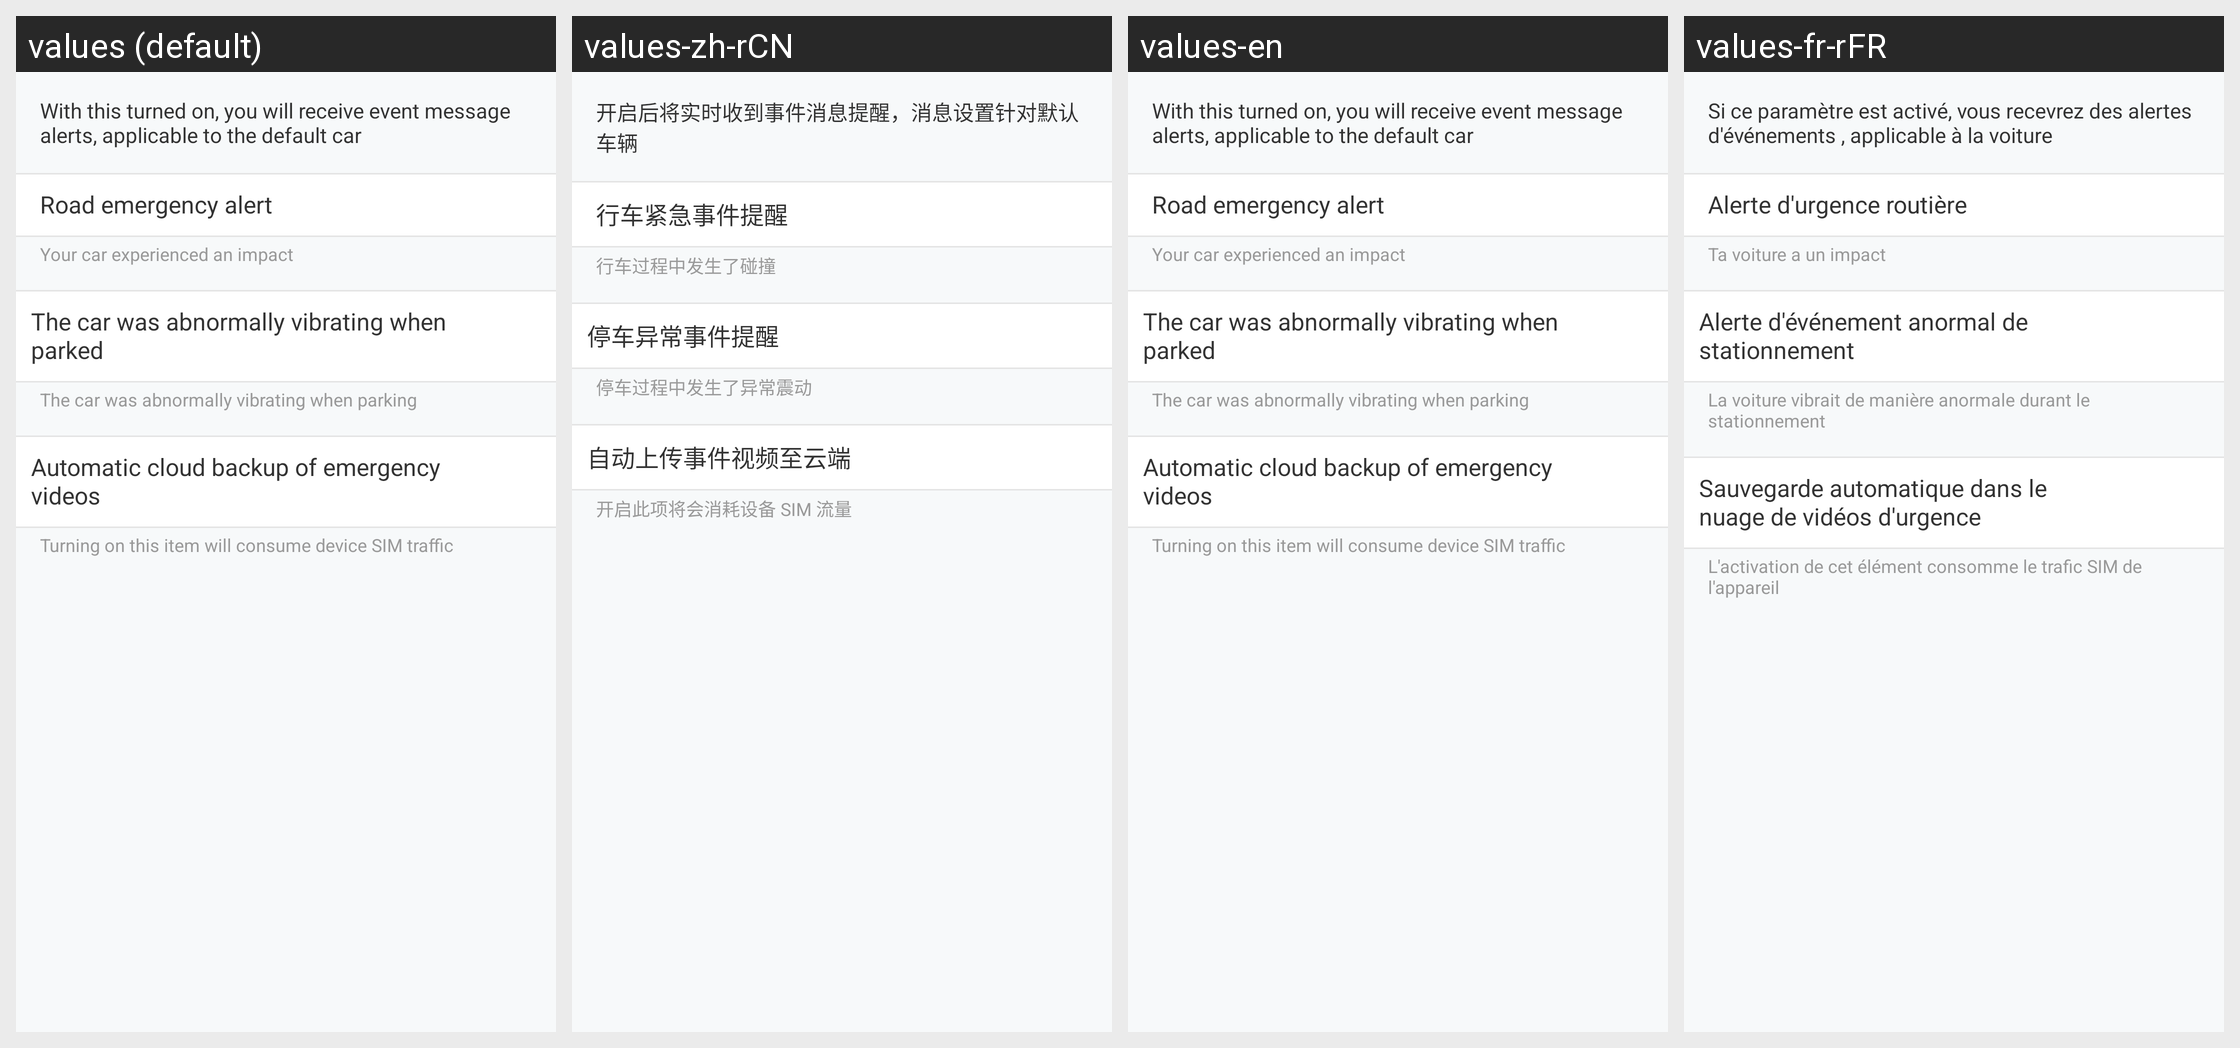

Translations of the strings shown on this Android screen, per locale in the grid:
Android screen res/layout/message_activitiy.xml rendered under 4 locales, left to right: values (default), values-zh-rCN, values-en, values-fr-rFR. Device: Nexus 5 (rendered at 1080×1920; each locale shown at half size, 540×960, under a caption strip naming it); theme AppTheme.
Other locales in the repository, not shown: values-de-rDE, values-it-rIT, values-ru-rRU, values-zh-rHK, values-zh-rTW.
Strings drawn on this screen, with the default value and each locale's value (text and hints the layout hard-codes, and strings that could not be matched under every locale, appear in the picture but are not listed):

message_title_hint
  values: With this turned on, you will receive event message alerts, applicable to the default car
  values-zh-rCN: 开启后将实时收到事件消息提醒，消息设置针对默认车辆
  values-en: With this turned on, you will receive event message alerts, applicable to the default car
  values-fr-rFR: Si ce paramètre est activé, vous recevrez des alertes d'événements , applicable à la voiture

event_argent
  values: Road emergency alert
  values-zh-rCN: 行车紧急事件提醒
  values-en: Road emergency alert
  values-fr-rFR: Alerte d'urgence routière

urgent_hint
  values: Your car experienced an impact
  values-zh-rCN: 行车过程中发生了碰撞
  values-en: Your car experienced an impact
  values-fr-rFR: Ta voiture a un impact

exception_hint
  values: The car was abnormally vibrating when parked
  values-zh-rCN: 停车异常事件提醒
  values-en: The car was abnormally vibrating when parked
  values-fr-rFR: Alerte d'événement anormal de stationnement

exception_hint_1
  values: The car was abnormally vibrating when parking
  values-zh-rCN: 停车过程中发生了异常震动
  values-en: The car was abnormally vibrating when parking
  values-fr-rFR: La voiture vibrait de manière anormale durant le stationnement

sync_video_cloud
  values: Automatic cloud backup of emergency videos
  values-zh-rCN: 自动上传事件视频至云端
  values-en: Automatic cloud backup of emergency videos
  values-fr-rFR: Sauvegarde automatique dans le nuage de vidéos d'urgence

str_hint_gprs_used
  values: Turning on this item will consume device SIM traffic
  values-zh-rCN: 开启此项将会消耗设备 SIM 流量
  values-en: Turning on this item will consume device SIM traffic
  values-fr-rFR: L'activation de cet élément consomme le trafic SIM de l'appareil
